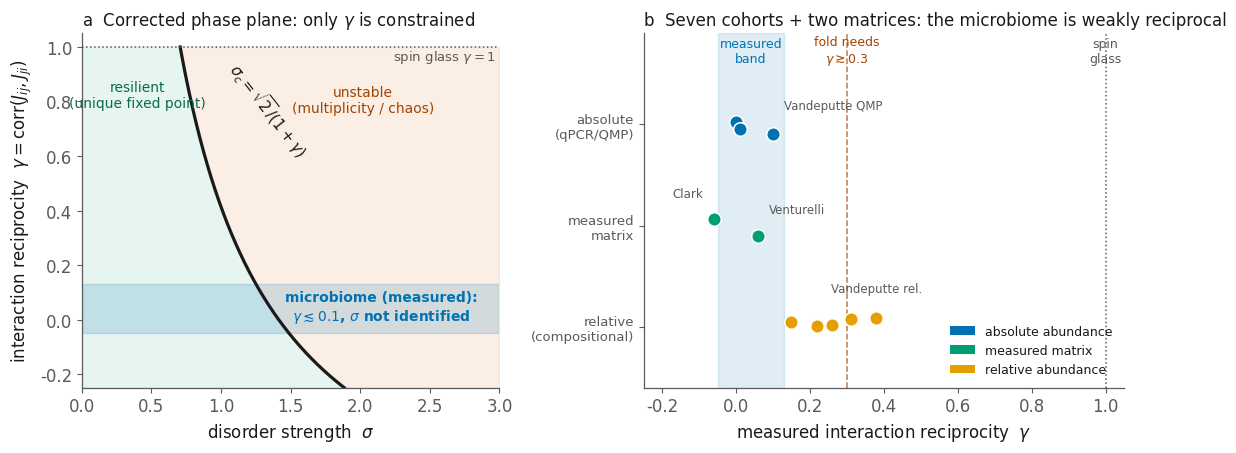

The matplotlib source for this figure: (Note: this script raises an exception after producing the figure.)
"""
Hero figure (Fig. 1): where the gut microbiome lands on the reciprocity axis.
=============================================================================

(a) Corrected cavity phase plane: the resilient-phase boundary sigma_c=sqrt2/(1+gamma)
    separates the unique-fixed-point region from the unstable one; the microbiome is
    constrained only in gamma (horizontal band, gamma<=~0.1) -- sigma is not identifiable.
(b) The measured reciprocity gamma across seven cohorts and two experimentally
    constrained matrices, coloured by data type. Absolute-abundance and measured-matrix
    values cluster at gamma<=~0.1, far below the spin-glass value gamma=1 and below the
    competitive-fold threshold gamma~0.3; relative-abundance values are inflated upward.

Palette: Okabe-Ito colourblind-safe categorical set (identity by data type).
Run:  python3 fig_hero.py     (writes figures/fig_hero.png)
"""
import numpy as np
import matplotlib; matplotlib.use("Agg")
import matplotlib.pyplot as plt
from matplotlib.patches import Patch

OUT = "figures"
# Okabe-Ito colourblind-safe categorical palette (identity = data type)
C_ABS = "#0072B2"   # absolute abundance (qPCR / QMP)
C_MAT = "#009E73"   # experimentally constrained matrix
C_REL = "#E69F00"   # relative abundance (compositional)
INK, MUTED, GRID = "#1a1a1a", "#5a5a5a", "#d9d9d9"

plt.rcParams.update({
    "font.size": 12, "axes.edgecolor": MUTED, "axes.linewidth": 0.9,
    "xtick.color": MUTED, "ytick.color": MUTED, "text.color": INK,
    "axes.labelcolor": INK, "font.family": "DejaVu Sans",
})

# measured reciprocity  (name, gamma, type)
DATA = [
    ("Gibson healthy",  0.00, "abs"), ("Gibson colitis", 0.01, "abs"),
    ("Vandeputte QMP",  0.10, "abs"),
    ("Venturelli",      0.06, "mat"), ("Clark",         -0.06, "mat"),
    ("David",           0.31, "rel"), ("DiGiulio",       0.26, "rel"),
    ("Bokulich",        0.15, "rel"), ("DIABIMMUNE",     0.22, "rel"),
    ("Vandeputte rel.", 0.38, "rel"),
]
COL = {"abs": C_ABS, "mat": C_MAT, "rel": C_REL}
ROW = {"abs": 2, "mat": 1, "rel": 0}
ROWLAB = {2: "absolute\n(qPCR/QMP)", 1: "measured\nmatrix", 0: "relative\n(compositional)"}

fig, (axA, axB) = plt.subplots(1, 2, figsize=(11.5, 4.7), gridspec_kw={"width_ratios": [1, 1.15]})

# ---- (a) phase plane -------------------------------------------------------
g = np.linspace(-0.25, 1.0, 300)
sc = np.sqrt(2) / (1 + g)
smax = 3.0
axA.fill_betweenx(g, 0, sc, color="#1b9e77", alpha=0.10)          # resilient
axA.fill_betweenx(g, sc, smax, color="#d95f02", alpha=0.10)       # unstable
axA.plot(sc, g, color=INK, lw=2.3)
axA.text(0.40, 0.78, "resilient\n(unique fixed point)", fontsize=10, color="#0a6b4e", ha="center")
axA.text(2.02, 0.76, "unstable\n(multiplicity / chaos)", fontsize=10, color="#a34400", ha="center")
axA.text(1.02, 0.60, r"$\sigma_c=\sqrt{2}/(1+\gamma)$", fontsize=11, color=INK, rotation=-52)
# empirical band: only gamma constrained, sigma spans the axis
axA.axhspan(-0.05, 0.13, color=C_ABS, alpha=0.16)
axA.axhline(1.0, color=MUTED, ls=":", lw=1.1)
axA.text(2.98, 0.965, "spin glass $\\gamma=1$", fontsize=9.5, color=MUTED, va="center", ha="right")
axA.annotate("microbiome (measured):\n$\\gamma\\lesssim0.1$, $\\sigma$ not identified",
             xy=(2.15, 0.045), fontsize=10, color=C_ABS, ha="center", va="center", fontweight="bold")
axA.set_xlim(0, smax); axA.set_ylim(-0.25, 1.05)
axA.set_xlabel(r"disorder strength  $\sigma$")
axA.set_ylabel(r"interaction reciprocity  $\gamma=\mathrm{corr}(J_{ij},J_{ji})$")
axA.set_title("a  Corrected phase plane: only $\\gamma$ is constrained", loc="left", fontsize=12, color=INK)
for s in ("top", "right"): axA.spines[s].set_visible(False)

# ---- (b) measured reciprocity on the axis ----------------------------------
axB.axvspan(-0.05, 0.13, color=C_ABS, alpha=0.12)
axB.axvline(1.0, color=MUTED, ls=":", lw=1.1)
axB.axvline(0.30, color="#a34400", ls="--", lw=1.1, alpha=0.7)
axB.text(0.30, 2.62, "fold needs\n$\\gamma\\gtrsim0.3$", fontsize=9, color="#a34400", ha="center")
axB.text(1.0, 2.62, "spin\nglass", fontsize=9, color=MUTED, ha="center")
axB.text(0.04, 2.62, "measured\nband", fontsize=9, color=C_ABS, ha="center")
rng = np.random.default_rng(0)
# explicit label offsets (dx, dy, ha) for the four anchor points; others unlabelled
LAB = {"Vandeputte QMP": (0.03, 0.24, "left"), "Venturelli": (0.03, 0.22, "left"),
       "Clark": (-0.03, 0.22, "right"), "Vandeputte rel.": (0.0, 0.26, "center")}
for name, gm, tp in DATA:
    y = ROW[tp] + rng.uniform(-0.10, 0.10)
    axB.scatter(gm, y, s=95, color=COL[tp], edgecolor="white", linewidth=1.1, zorder=3)
    if name in LAB:
        dx, dy, ha = LAB[name]
        axB.annotate(name, (gm, y), (gm + dx, y + dy), fontsize=8.5, color=MUTED, ha=ha)
axB.set_yticks([0, 1, 2]); axB.set_yticklabels([ROWLAB[i] for i in (0, 1, 2)], fontsize=9.5)
axB.set_ylim(-0.6, 2.9); axB.set_xlim(-0.25, 1.05)
axB.set_xlabel(r"measured interaction reciprocity  $\gamma$")
axB.set_title("b  Seven cohorts + two matrices: the microbiome is weakly reciprocal",
              loc="left", fontsize=12, color=INK)
for s in ("top", "right"): axB.spines[s].set_visible(False)
axB.legend(handles=[Patch(fc=C_ABS, label="absolute abundance"),
                    Patch(fc=C_MAT, label="measured matrix"),
                    Patch(fc=C_REL, label="relative abundance")],
           loc="lower right", frameon=False, fontsize=9)

fig.tight_layout()
fig.savefig(f"{OUT}/fig_hero.png", dpi=200, bbox_inches="tight")
print(f"[fig] {OUT}/fig_hero.png written")
